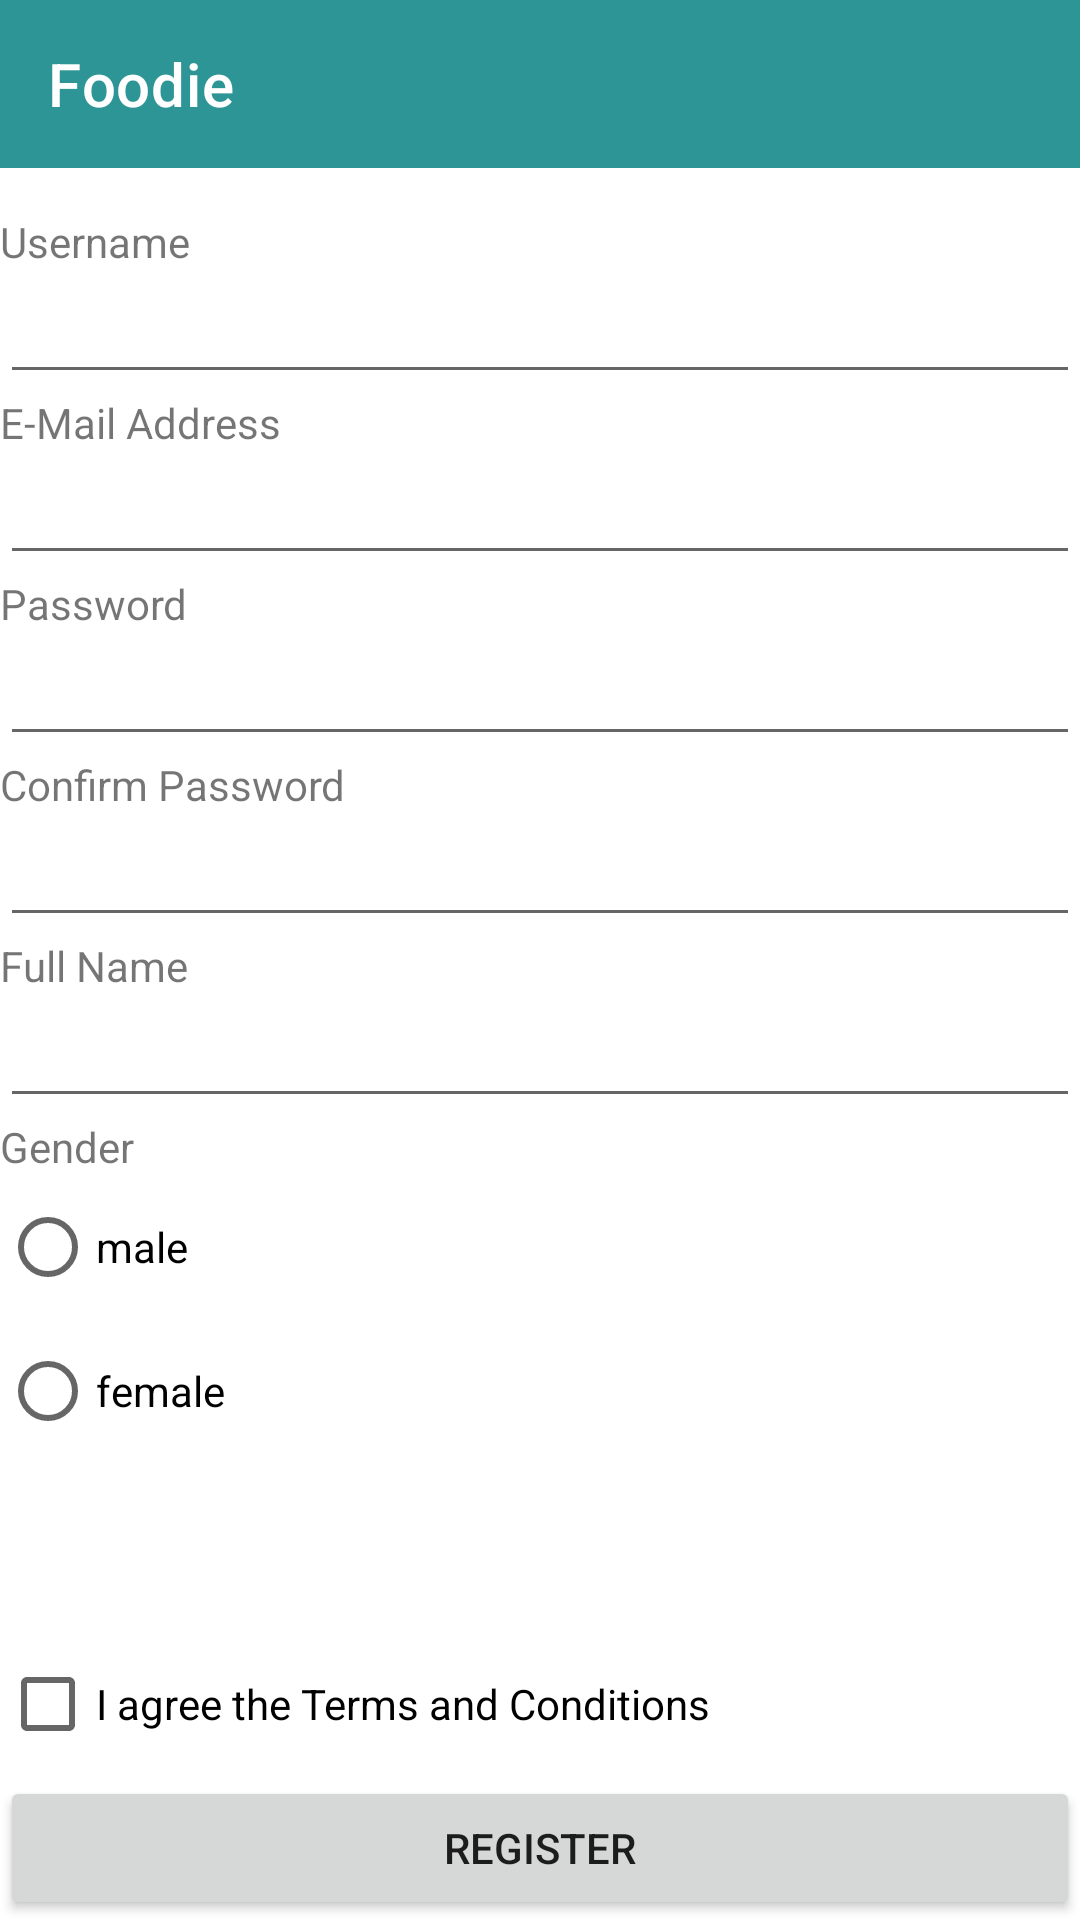

This screen was rendered from an Android layout file. Write that file and the resources it references.
<!-- AndroidManifest.xml: application theme Theme.Foodie.NoActionBar -->
<!-- res/layout/activity_register.xml -->
<?xml version="1.0" encoding="utf-8"?>
<LinearLayout xmlns:android="http://schemas.android.com/apk/res/android"
    xmlns:app="http://schemas.android.com/apk/res-auto"
    xmlns:tools="http://schemas.android.com/tools"
    android:layout_width="match_parent"
    android:layout_height="match_parent"
    android:orientation="vertical"
    tools:context=".RegisterActivity">

    <androidx.appcompat.widget.Toolbar
        android:id="@+id/toolbar"
        app:title="Foodie"
        android:layout_width="match_parent"
        android:layout_height="wrap_content"
        android:background="?attr/colorPrimary"
        app:titleTextColor="@color/white"/>

    <TextView
        android:paddingTop="@dimen/padding_Username"
        android:layout_width="wrap_content"
        android:layout_height="wrap_content"
        android:text="Username" />

    <EditText
        android:id="@+id/userNameEditText"
        android:inputType="textPersonName"
        android:layout_width="match_parent"
        android:layout_height="wrap_content" />

    <TextView
        android:layout_width="wrap_content"
        android:layout_height="wrap_content"
        android:text="E-Mail Address" />

    <EditText
        android:id="@+id/emailEditText"
        android:inputType="textEmailAddress"
        android:layout_width="match_parent"
        android:layout_height="wrap_content" />

    <TextView
        android:layout_width="wrap_content"
        android:layout_height="wrap_content"
        android:text="Password" />

    <EditText
        android:id="@+id/passwordEditText"
        android:inputType="textPassword"
        android:layout_width="match_parent"
        android:layout_height="wrap_content" />

    <TextView
        android:layout_width="wrap_content"
        android:layout_height="wrap_content"
        android:text="Confirm Password" />

    <EditText
        android:id="@+id/confirmPasswordEditText"
        android:inputType="textPassword"
        android:layout_width="match_parent"
        android:layout_height="wrap_content" />

    <TextView
        android:layout_width="wrap_content"
        android:layout_height="wrap_content"
        android:text="Full Name" />

    <EditText
        android:id="@+id/fullNameEditText"
        android:inputType="textPersonName"
        android:layout_width="match_parent"
        android:layout_height="wrap_content" />

    <TextView
        android:text="Gender"
        android:layout_width="match_parent"
        android:layout_height="wrap_content"
        />

    <RadioGroup
        android:id="@+id/genderRadioGrup"
        android:layout_width="match_parent"
        android:layout_height="wrap_content"
        android:layout_weight="1" >

        <RadioButton
            android:id="@+id/male"
            android:text="male"
            android:layout_width="wrap_content"
            android:layout_height="wrap_content" />

        <RadioButton
            android:id="@+id/female"
            android:layout_width="wrap_content"
            android:layout_height="wrap_content"
            android:text="female" />
    </RadioGroup>

    <CheckBox
        android:id="@+id/terms"
        android:text="I agree the Terms and Conditions"
        android:layout_width="match_parent"
        android:layout_height="wrap_content" />

    <Button
        android:onClick="register"
        android:text="Register"
        android:layout_width="match_parent"
        android:layout_height="wrap_content" />

</LinearLayout>
<!-- resources referenced by this layout -->
<resources>
  <color name="white">#FFFFFFFF</color>
  <dimen name="padding_Username">15dp</dimen>
  <style name="Theme.Foodie.NoActionBar">
          <item name="windowActionBar">false</item>
          <item name="windowNoTitle">true</item>
      </style>
</resources>
